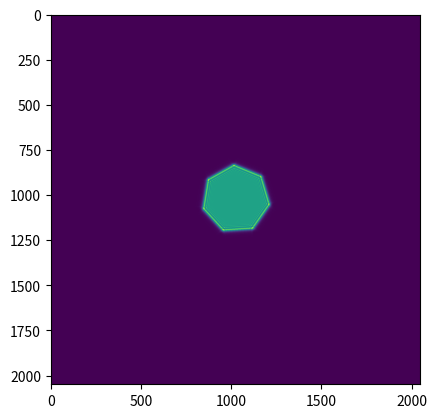

This chart was generated by the following Python code:
# -*- coding: utf-8 -*-
"""
Created on Mon Nov  8 09:57:30 2021

@author: OmarBoughdad
"""

import numpy as np
import matplotlib.pyplot as plt
import scipy as sp
from scipy.fftpack import fft2, ifft2, fftshift, fftfreq
from scipy.special import comb, factorial
from PIL import Image, ImageDraw, ImageFont


arial = 'arial.ttf'
coop_black = 'COOPBL.TTF'


# DEFINE THE UNITS

mm = 1e-3           # Dimensions
cm = mm*1e1         
um = mm*mm
nm = um*mm


class DiffractionSolver(object):
    '''
    The following Class is considered to solve the problem of diffraction due to an aperture.
    To do so we will make use of the Fresnel Faunhoffer integral formulas, the angular 
    spectrum method, the direct integration method and the beam propagation method. All these
    methods consider the paraxial approximation of the light beam [1-3] (see the biblio below).
    We will place ourselves in the frame of this approximation to simulate the propagation
    of light after diffraction.
    
    [1] https://www.cambridge.org/core/books/elements-of-nonlinear-optics/F6B3C66E6115CD3DE8F615DF16BBB47C  (pp 309-311)
    [2] https://physics.stackexchange.com/questions/290152/difference-between-the-paraxial-approximation-and-the-fresnel-approximation
    [3] https://www.osapublishing.org/josaa/abstract.cfm?uri=josaa-13-9-1816
    
    The Class DiffractionSolver has many functions devided into three cathegories. The first is to define the physical
    and the Fourier spaces of the system. The second one considers defining the aperture source.
    Note that, when studying diffraction through an aperture, there is no need to define the wavefunction
    before the aperture. Because, we consider a plane wave hiting the aperture. Therfore, the intensity 
    of light is uniform at the aperture. Let us stress that the beam propagates along the z-direction 
    the position of the aperture is z0 = 0. The third category of functions is the solver category.

    '''
    def __init__(self, p=None, Lx=None, Ly=None, lbd=None, pixel_size_x=None, pixel_size_y=None, z=None, zstep=None):
        
        ''' 
        The following funtion enables to define the physical
        and the fourier space of the system. 
        
        Inputs :
        
            - p: is an integer defining the grid points (size)
            (integer no unit)
        
            - Lx and Ly are the dimesions of the real space. Litteraly,
            they refer to the size of the simulation window (meters)
        
            - lbd is the wavelength of the light beam (meters)
            
            - pixel_size_x : the size of the pixel along x
            
            - pixel_size_y : the size of the pixel along y
            
            - z : Distance of propagation along z-axis
        
            Note that if you provide the dimensions of the system Lx and Ly
            please keep the pixel size None. Because, it is calculated 
            using the dimensions and the number of grid point given
        
            If you prove the pixel sizes (x and y). The dimension of the
            system are calculated based on that.
        '''
        
        if p == None:               # Avoid None value
            self.p = 11                  # Assign 11 to the integer
        else:
            self.p = p
        
        if lbd == None:
            self.lbd = 650*nm
        else:
            self.lbd = lbd
            
        if z == None:
            self.z = 50*cm
        else:
            self.z = z
            
        if zstep == None:
            self.zstep = 20
        else:
            self.zstep = zstep
                
        self.k0 = 2*np.pi/self.lbd            # Wavenumber of the light beam along z-axis
        self.nx = 2**self.p                   # Number of grid points along x-axis
        self.ny = 2**self.p                   # Number of grid points along y-axis
        self.Mx = self.nx + 1
        self.My = self.ny + 1
        self.xn = np.linspace(-int(self.Mx/2) , int(self.Mx/2), self.Mx)               # Define vector of points along x-axis
        self.yn = np.linspace(-int(self.My/2) , int(self.My/2), self.My)               # Define vector of points along y-axis
        self.dz = self.z/self.zstep
        
        
        # The value Lx, Ly, pixel_size_x and pixel_size_y may go into a conflict
        # Because theya re linearly related. That is why we shoud define a condition
        # on both axis x and y.
        
        if Lx == None:
            if pixel_size_x == None:
                self.Lx = 12*cm                                     #                        
                self.pixel_size_x = self.Lx/self.nx                 #
            else:                                                   # To Define Lx based on pixel_size_x or the inverse
                self.pixel_size_x = pixel_size_x                    #
                self.Lx = self.pixel_size_x*self.nx                 #
                
        if Ly == None:                                              #
            if pixel_size_y == None:                                #
                self.Ly = 12*cm                                     #
                self.pixel_size_y = self.Ly/self.ny                 # To Define Ly based on pixel_size_y or the inverse
            else:                                                   #
                self.pixel_size_y = pixel_size_y                    #
                self.Ly = self.pixel_size_y*self.ny                 #
    
        if pixel_size_x == None:                                    #
            if Lx == None:                                          #
                self.pixel_size_x = 20*nm                           #
                self.Lx = self.pixel_size_x*self.nx                 # To Define Lx based on pixel_size_x or the inverse
            else:                                                   #
                self.Lx = Lx                                        #
                self.pixel_size_x = self.Lx/self.nx                 #
                
        if pixel_size_y == None:                                    #
            if Ly == None:                                          #
                self.pixel_size_y = 20*nm                           #
                self.Ly = self.pixel_size_y*self.ny                 # To Define Ly based on pixel_size_y or the inverse
            else:                                                   #
                self.Ly = Ly                                        #
                self.pixel_size_y = self.Ly/self.ny                 #
                
        self.dx = self.pixel_size_x                                 #
        self.dy = self.pixel_size_y                                 #
                
        self.x = self.xn*self.pixel_size_x                          # Defines the space x-vector
        self.y = self.yn*self.pixel_size_y                          # Defines the space y-vector
        self.X, self.Y = np.meshgrid(self.x, self.y)                # creates the mesh of the system
        
        # The part below enables to define the fourier space of the system.
        # There is a function in the numpy library dedicated to defining
        # the fourier space. It is denoted by fftfreq. The function takes 
        # the number of grid point as an arguement and the spacing between
        # the difference frequencies.
        # There is another way to define the Fourier space variables, namely,
        # kx and ky. dkx = pi/Lx and dky = pi/Ly
        
        self.dkx = np.pi/self.Lx                      # Calculates the pixel size in the fourier space x-axis
        self.dky = np.pi/self.Ly                      # Calculates the pixel size in the fourier space y-axis
        
        # kx = np.linspace(-(dkx / 2 ) * M, dkx / 2 * M, M)
        # ky = np.linspace(-(dky / 2 ) * M, dky / 2 * M, M)
        
        self.kx = np.fft.fftfreq(self.Mx, d=pixel_size_x)              # Predfined function to calculate the spatial frequency along x
        self.ky = np.fft.fftfreq(self.My, d=pixel_size_y)              # Predfined function to calculate the spatial frequency along y
        self.kx.sort(); self.ky.sort()                                # Sorts the spatial frequency domain
        self.kX, self.kY = np.meshgrid(self.kx, self.ky)              # Grid 
        
        print('\n')
        print('\n')
        
        print('|-------------------------------------------------------------------------------------------------|')
        print('|                                  THE PARAMETERS OF THE SYSTEM                                   |')
        print('|-------------------------------------------------------------------------------------------------|')
        print('|                         Parameter                             |               Value             |')
        print('|-------------------------------------------------------------------------------------------------|')
        # print('\n ')
        print('| Number of grid points along x and y                           |                   ', (self.Mx, self.My),'|')
        print('|-------------------------------------------------------------------------------------------------|')
        print('| Wavelength                                                    |                 ', self.lbd,'in (m) |')
        print('|-------------------------------------------------------------------------------------------------|')
        print('| Wavenumber                                                    |      ', self.k0,'in (m-1) |')
        print('|-------------------------------------------------------------------------------------------------|')
        print('| Pixel size along x-axis                                       |  ', self.dx,  'in (m) |')
        print('|-------------------------------------------------------------------------------------------------|')
        print('| Pixel size along y-axis                                       |  ', self.dy, 'in (m) |')
        print('|-------------------------------------------------------------------------------------------------|')
        print('| Physical dimension of the system along x                      |    ', self.Lx, 'in (m) |')
        print('|-------------------------------------------------------------------------------------------------|')
        print('| Physical dimension of the system along y                      |    ', self.Lx, 'in (m) |')
        print('|-------------------------------------------------------------------------------------------------|')
        print('| Pixel size along kx-axis  (Fourier space)                     |     ', self.dkx,'in (m-1) |')
        print('|-------------------------------------------------------------------------------------------------|')
        print('| Pixel size along ky-axis  (Fourier space)                     |     ', self.dky,'in (m-1) |')
        print('|-------------------------------------------------------------------------------------------------|')
        print('| Distance of propagation                                       |                     ', self.z,'in (m) |')
        print('|-------------------------------------------------------------------------------------------------|')
        print('| Number of steps along z                                       |                             ', self.zstep,'|')
        print('|-------------------------------------------------------------------------------------------------|')
        print('| Step of proagation                                            |                   ', self.dz,'in (m) |')
        print('|-------------------------------------------------------------------------------------------------|')
        
        print('\n')



        
    def intensity(self, field):
        '''
        Function that calculates the intensity of the light beam. By measuring the light 
        using a camera, we measure it intensity.
        
        Input:
            
            Field matrix of shape (Mx, My)
        
        Output 
            Intensity of the light beam of the same shape    
        '''
        return np.real(field*np.conj(field))

    def ft(self, field):
        '''
        Calculates the fast fourier transform of the field and applies an fftshift to
        center the central frequency
        
        Input:
            
            Field matrix of shape (Mx, My)
        
        Output 
            Fourier transform of the field matrix of shape (Mx, My)
        '''
        
        return fftshift(fft2(field))
        
    def ift(self, field):
        '''
        Calculates the Inverse fast fourier transform of the field 
        
        Input:
            
            Field matrix of shape (Mx, My)
        
        Output 
            Fourier transform of the field matrix of shape (Mx, My)
        '''
        return ifft2(field)
        
        
    def aperture_source(self, a=300, b=300, poly_bound_circle=[None, None, 200], poly_n_side=3,\
                        poly_rotation=0, x_r=None, y_r=None, geometry='circ_aperture',\
                        text_to_draw=None, text_font_size=50):
        '''
        The following function is used to generate the waveform at the position z0
        when a plane wave hits the diffraction plane. The diffraction plane could 
        take many forms, namely, circular, ractangular, polygon even a text form.
        In fact, we can write a text (any word) and see how diffraction occurs.
        To do so, we make use of a predefined library called Pillow (PIL).
        The library enables us to create different forms (drawings)
        
        the function takes a few arguments of different types
        
        - a : The major axis of the ellipse, the  length of the rectangle (integer in pixels)
        - b : The minor axis of the ellipse, the width of the rectangle (integer in pixels)
        - poly_bound_circle : (..,..,..) tuple of three elements, first 2 define
        the position of the centre and the last one defines the radius of the circle
        embedding the polygone (float, float, float)
        - poly_n_side : The number of sides of the polygone (integer)
        - poly_rotation : The rotation applied to the polygone (float values)
        - x_r,  y_r : the position of the centre of the rectangle the circle and
        the polygone (float value)
        - gerometry : a string to precise the fom of the aperture, takes 
        "circ_aperture", "rect_aperture", "regular_polygon" and "text" ... (string)
        - text_to_draw : a string, it could be any text you want or word.
        - text_font_size : integer to control the font size of the text 
        
        It is worth mentioning that the font style chosen is coop_black.
        It exists in the some folders of the system (the files needed are *.ttf)
        
        '''
        data = np.zeros( (np.shape(self.x)[0], np.shape(self.y)[0]) )
        
        if x_r == None:
            x_r = np.shape(self.x)[0]/2
        if y_r == None:
            y_r = np.shape(self.x)[0]/2
        if text_to_draw == None:
            text_to_draw = 'Hello World'
            
        if poly_bound_circle[0] == None:
            poly_bound_circle[0] = np.shape(self.x)[0]/2
        if poly_bound_circle[1] == None:
            poly_bound_circle[1] = np.shape(self.y)[0]/2
            
        img = Image.fromarray(data,'1')
        
        if geometry == 'circ_aperture':
            draw = ImageDraw.Draw(img)
            draw.ellipse( [ (x_r - int(a/2), y_r - int(b/2)), (x_r + int(a/2), y_r + int(b/2)) ],\
                         outline='white', fill='white' )

        if geometry == 'rect_aperture':
            draw = ImageDraw.Draw(img)
            draw.rectangle([ (x_r - int(a/2), y_r - int(b/2)), (x_r + int(a/2), y_r + int(b/2)) ],\
                           outline='white', fill='white')
            
        if geometry == 'regular_polygon':
            draw = ImageDraw.Draw(img)
            draw.regular_polygon(bounding_circle=poly_bound_circle, n_sides=poly_n_side,\
                                 rotation=poly_rotation, outline='white', fill='white')
    
        if geometry == 'text_aperture':
            font = ImageFont.truetype(coop_black, size=text_font_size)
            draw = ImageDraw.Draw(img)
            draw.multiline_text([x_r-200 , y_r-50], text=text_to_draw, fill='white', font=font)
        
        converted_data = np.array( img, dtype='int')

        return converted_data


    def wave_source(self):
        '''
        The following function is used to generate the wavefunction (spatial distibution)
        of the optical beam. The wavefunction could take many forms a plane wave, Gaussian
        super Gaussian distribution, Gauss-Laguere, Zernike, Bessel
        
        
        To be Contd.
        
        '''
        pass

    
    def angular_spectrum(self, aperture_field, z=None):
        '''
        This function calculates the fresnel integral of the field at a certain distance z
        The calculation is done as follows. 
        
        first, we Fourier transform the field at the position z0 (aperture).
        thereafter, we calculate Fresnel integral, by multiplying Fresnel kernel 
        (Fresnel propagator) by the FT(aperture_field).
        Finally, we applied Inverse Fourier transform to recover the field at the position z.
        
        Input:
            aperture_field : the field at the aperture (z0=0)
            z : distance of propagation
        
        Output:
            diff_pattern : the diffraction pattern.
        '''

        if z == None:
            z = self.z
        
        ft_aperture_field = self.ft(aperture_field)                                         # Calculate the FT of the aperture field
        fresnel_kernel = np.exp(1j*self.k0 * z) * ((1j*self.lbd*z)**-1)\
                        * np.exp(1j *self.k0 * z * (self.X**2+ self.Y**2) )                 # Define Fresnel propagator
        diff_pattern = self.ift(np.multiply( ft_aperture_field, fresnel_kernel ) )          # Inverse fourier transform
        return diff_pattern
    
    
    def direct_integration(self):
        '''
        TODO
        '''
        pass
    
    def fraunhoffer(self):
        '''
        TODO
        '''
        pass
        

if __name__ == "__main__":
    solver = DiffractionSolver(lbd=650*nm, pixel_size_x=20*um, pixel_size_y=20*um, z=5*cm)
    field_at_aperture = solver.aperture_source(a=500, b=200, geometry='regular_polygon', poly_rotation=55,\
                                               poly_n_side=7, text_to_draw='Test', text_font_size=250  )
    diff_pattern = solver.angular_spectrum(aperture_field=field_at_aperture)
    plt.imshow(solver.intensity(diff_pattern))
    plt.show()
